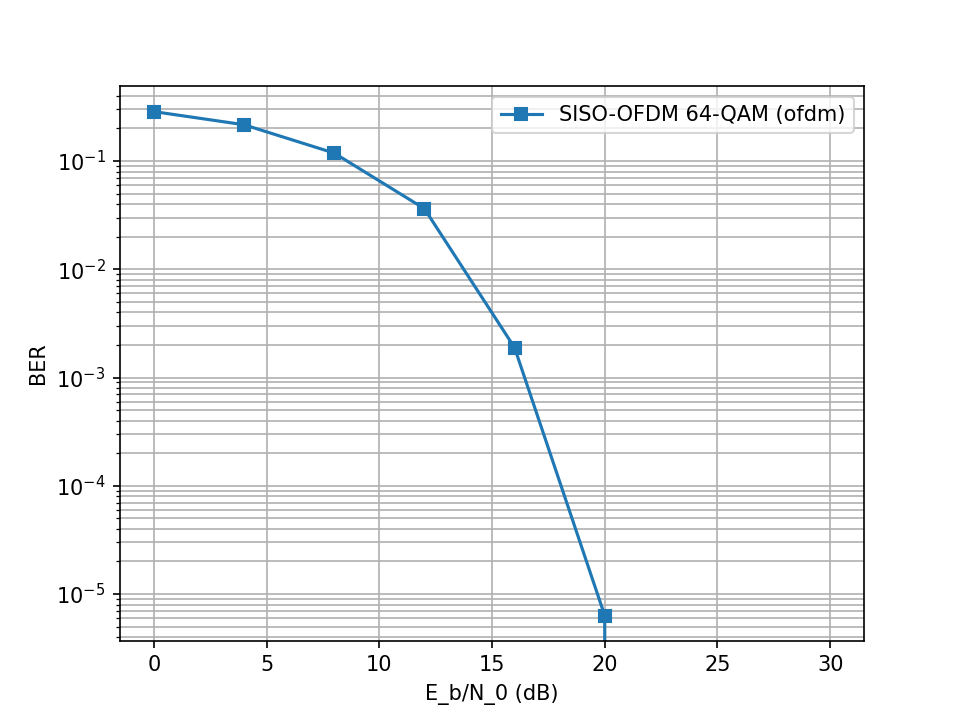

Source data for this figure (header and first rows):
EbN0_dB, BER
0.0, 0.2861
4.0, 0.2164
8.0, 0.1184
12.0, 0.03631
16.0, 0.00189
20.0, 6.3207928802589e-06
24.0, 0.0
28.0, 0.0
30.0, 0.0
